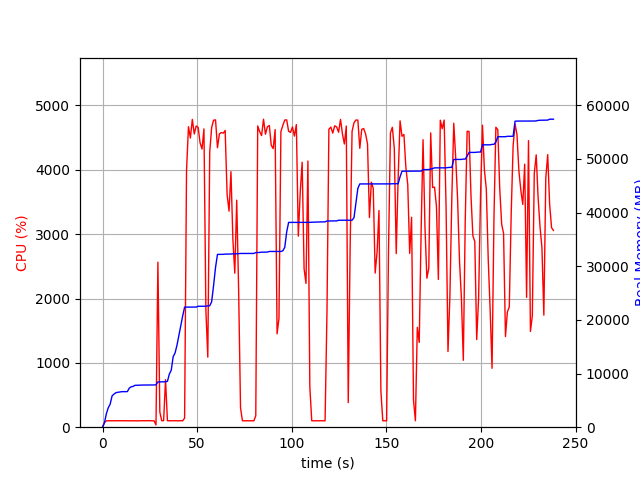

The table this chart was drawn from, first rows:
elapsed_time, nproc, cpu, mem_real, mem_virtual
3.552436828613281e-05, 1, 0.0, 6.977, 3186
1.006, 1, 73.5, 824.9, 1733
2.013, 1, 99.3, 2501, 4997
3.021, 1, 100.2, 3623, 6597
4.028, 1, 100.3, 4297, 6895
5.036, 1, 100.3, 5833, 8687
6.043, 1, 99.3, 6169, 8699
7.05, 1, 100.3, 6425, 8699
8.057, 1, 100.3, 6509, 8827
9.065, 1, 100.2, 6551, 8827
10.07, 1, 100.2, 6621, 8827
11.08, 1, 100.2, 6621, 8827
12.09, 1, 100.0, 6623, 8827
13.1, 1, 101.0, 6627, 8827
14.11, 1, 99.1, 7269, 10875
15.12, 1, 101.0, 7531, 10875
16.13, 1, 100.1, 7597, 10875
17.14, 1, 101.0, 7801, 10875
18.15, 1, 100.1, 7819, 10875
19.16, 1, 98.9, 7853, 10875
20.17, 1, 101.1, 7855, 10875
21.18, 1, 100.1, 7855, 10875
22.19, 1, 100.9, 7863, 10875
23.2, 1, 100.1, 7863, 10875
24.21, 1, 101.1, 7865, 10875
25.22, 1, 100.1, 7865, 10875
26.23, 1, 100.1, 7867, 10875
27.23, 1, 99.1, 7867, 10875
28.25, 2, 35.6, 7900, 11076
29.26, 1, 2565, 8442, 14944
30.26, 1, 238.1, 8450, 14944
31.27, 1, 100.3, 8450, 14944
32.28, 1, 102.1, 8450, 14944
33.29, 1, 738.3, 8462, 14944
34.3, 1, 100.2, 8544, 14944
35.3, 1, 100.3, 9902, 17696
36.31, 1, 99.2, 10622, 17696
37.32, 1, 99.3, 13128, 22816
38.33, 1, 100.2, 13834, 23040
39.33, 1, 100.2, 15268, 31504
40.34, 1, 98.9, 17100, 31844
41.35, 1, 101.0, 18916, 32228
42.36, 1, 99.1, 20744, 32700
43.37, 1, 141.7, 22376, 32700
44.38, 1, 3990, 22380, 32700
45.4, 1, 4670, 22380, 32700
46.42, 1, 4494, 22381, 32703
47.45, 1, 4784, 22381, 32703
48.47, 1, 4557, 22381, 32703
49.5, 1, 4681, 22381, 32703
50.52, 1, 4659, 22536, 32854
51.54, 1, 4420, 22536, 32854
52.57, 1, 4323, 22536, 32854
53.59, 1, 4636, 22536, 32854
54.62, 1, 1815, 22536, 32854
55.63, 1, 1088, 22619, 32854
56.64, 1, 4274, 22621, 32882
57.66, 1, 4657, 23373, 33484
58.7, 1, 4771, 26452, 34386
59.72, 1, 4776, 29782, 34914
... 176 more rows
